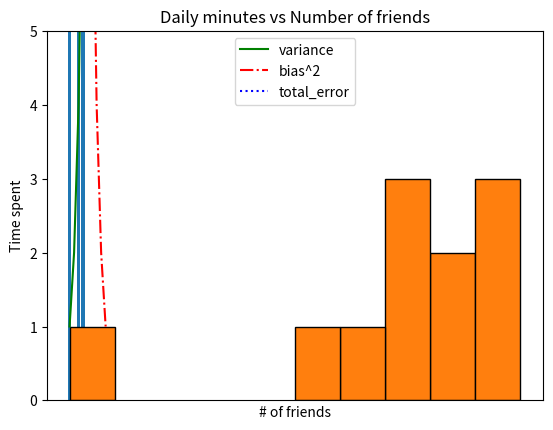

Python code for this plot:
from matplotlib import pyplot as plt
plt.ion()
years = [1950, 1960, 1970, 1980, 1990, 2000, 2010]
gdp = [300.2, 543.3, 1075.9, 2862.5, 5976.6, 10289.7, 14958.3]
#create a line chart, years on x-axis, gdp on y-axis
plt.plot(years, gdp, color = "green", marker = 'o', linestyle = 'solid')
#Add a title
plt.title("Norminal gdp")
#add a label to the y-axis
plt.ylabel("Billion of $")
plt.show()

movies = ["Avengers", "Spider Man", "Iron Man", "Thor"]
num_oscars = [5, 1, 6, 13]
#plot bars with movies indexes and number of oscars achieved
plt.bar(range(len(movies)), num_oscars)
plt.title("My favorite movie")
plt.ylabel("# of academy awards")
plt.xticks(range(len(movies)), movies)
plt.show()

from collections import Counter
grades = [83, 90, 95, 0 , 71, 72, 68, 70, 89, 95, 50]
histogram = Counter(min(grade // 10*10, 90) for grade in grades)
plt.bar([x+5 for x in histogram.keys()], histogram.values(), 10, edgecolor = (0, 0, 0))
plt.axis([-5, 105, 0, 5]) #x axis from -5 to 105, y-axis from 0 to 5
plt.xticks([10*i for i in range(11)]) #x-axis label at 0, 10, ... 100
plt.xlabel("Decile")
plt.ylabel("number of student")
plt.title("Distribution of Exam 1 grades")
plt.show()


variance = [1, 2, 4, 8, 16, 32, 64, 128, 256]
bias_squared = [256, 128, 64, 32, 16, 8, 4, 2, 1]
total_error = [x + y for x, y in zip(variance, bias_squared)]
xs = [i for i, _ in enumerate(variance)]
#We can make multiple calls to plt.plot 
#to show multiple series on the same chart
plt.plot(xs, variance, 'g-', label = 'variance') #green solid line
plt.plot(xs, bias_squared, 'r-.', label = 'bias^2') #red dashed line
plt.plot(xs, total_error, 'b:', label = 'total_error') #blue dotted line
plt.legend(loc = 9) # loc = 9 means top-center
plt.xlabel('model complexity')
plt.xticks([])
plt.title("The bias-variance trade-off")
plt.show()

friends = [70, 65, 72, 63, 71, 64, 60, 64, 67]
minutes = [175, 170, 205, 120,220, 130, 105, 145, 190]
labels = ['a', 'b', 'c', 'd', 'e', 'f', 'g', 'h', 'j']
plt.scatter(friends, minutes)
for friend, minute, label in zip(friends, minutes, labels):
    plt.annotate(label, xy = (friend, minute), xytext = (5, -5), textcoords= 'offset points')
plt.title("Daily minutes vs Number of friends")
plt.xlabel('# of friends')
plt.ylabel('Time spent')
plt.show()